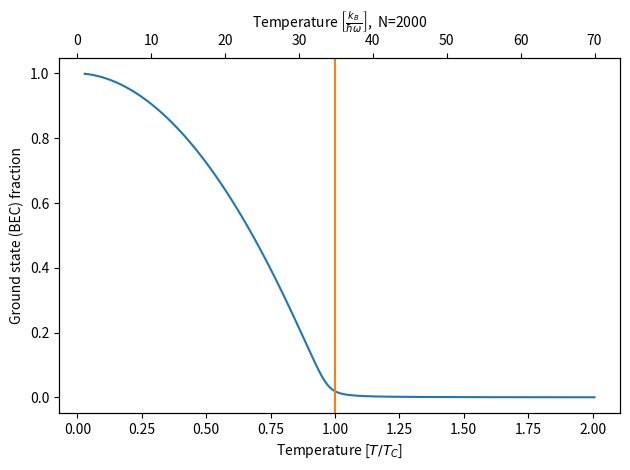

Python code for this plot: (Note: this script raises an exception after producing the figure.)
import numpy as np
import matplotlib.pyplot as plt
from scipy.optimize import fsolve 


def N_BE(mu, omega):
    # mu in 1/kT
    # omega in hbar/kT

    n = np.arange(0, 1000)
    return (n+1) / (np.exp(n*omega - mu) - 1)

def find_mu (mu, omega, N):
    return np.sum(N_BE(mu, omega)) - N


N = 2000
Tem = np.linspace(1, 70, 1000) # in units k/(hbar * omega)
n_0 = np.zeros(Tem.size)

for i in range(0, Tem.size):

    T = Tem[i];
    mu = fsolve(func=find_mu, x0=-0.001, args=(1/T, N))
    n_0[i] = N_BE(mu, 1/T)[0]




T_C = np.sqrt(6*N)/np.pi


fig, ax1 = plt.subplots()
ax1.plot(Tem/T_C, n_0/N, label="Numeric")
ax1.set_xlabel("Temperature [$T/T_C$]")
ax1.set_ylabel("Ground state (BEC) fraction")
ax1.axvline(1, c="tab:orange")

ax2 = ax1.twiny()
ax2.set_xlabel(r"Temperature $\left[\frac{k_B}{\hbar\omega}\right]$,  N=2000")
ax2.set_xlim(np.stack(ax1.get_xlim()) * T_C)

plt.tight_layout()
plt.savefig("../presentation/gfx/BECFrac.svg")
plt.show()
